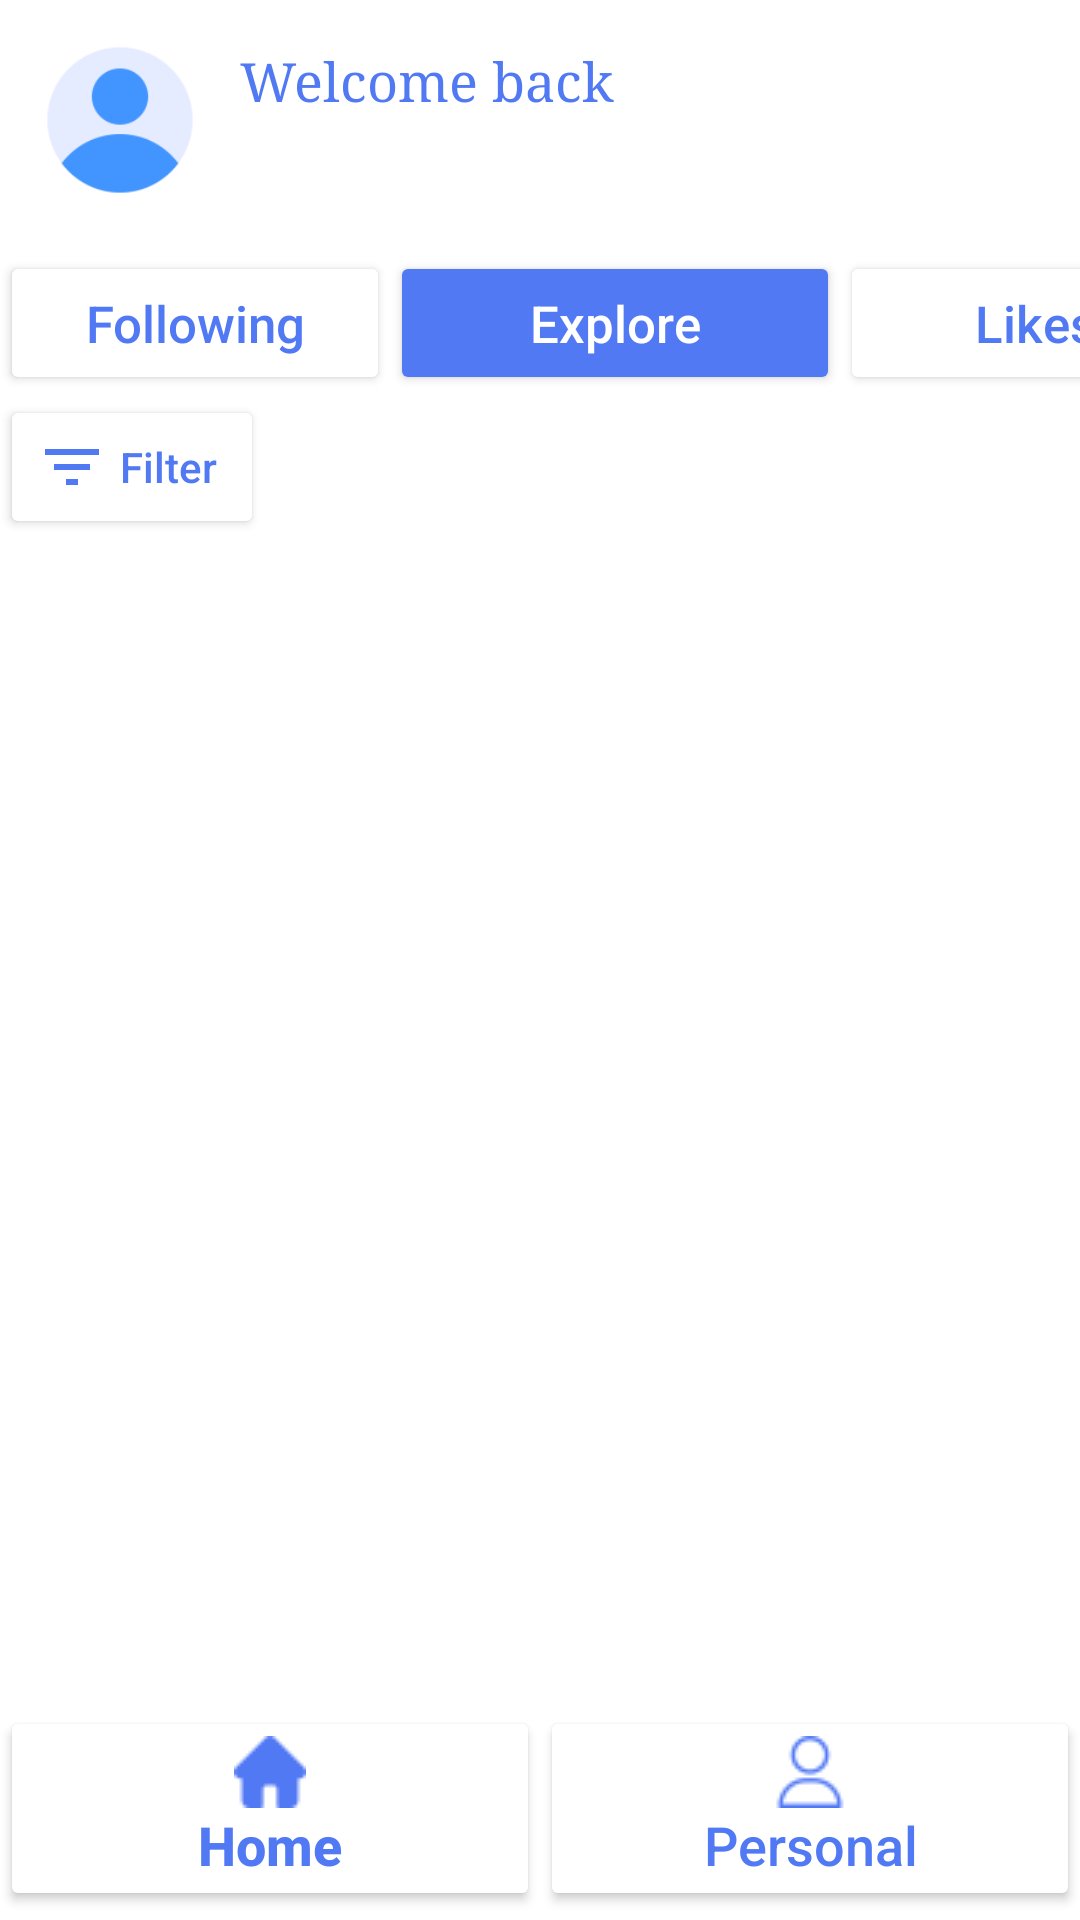

Android layout source for this screen:
<!-- AndroidManifest.xml: application theme Theme.BlogApp -->
<!-- res/layout/fragment_explore.xml -->
<?xml version="1.0" encoding="utf-8"?>
<layout
    xmlns:android="http://schemas.android.com/apk/res/android"
    xmlns:app="http://schemas.android.com/apk/res-auto"
    xmlns:tools="http://schemas.android.com/tools"
    >
    <data>
        <variable name="user" type="com.example.blogapp.model.User"/>
    </data>

    <LinearLayout
        android:layout_width="match_parent"
        android:layout_height="match_parent"
        android:orientation="vertical"
        tools:context=".view.ExploreFragment">
        <LinearLayout
            android:layout_width="match_parent"
            android:layout_height="wrap_content"
            android:orientation="horizontal"
            android:padding="15dp"
            >
            <com.google.android.material.imageview.ShapeableImageView
                android:id="@+id/iv_avatar"
                android:layout_width="50dp"
                android:layout_height="50dp"
                android:src="@drawable/person_avatar"
                android:scaleType="centerCrop"
                app:shapeAppearanceOverlay="@style/circleImageView"
                ></com.google.android.material.imageview.ShapeableImageView>
            <LinearLayout
                android:layout_width="wrap_content"
                android:layout_height="wrap_content"
                android:orientation="vertical"
                android:layout_marginLeft="15dp"
                >
                <TextView
                    android:layout_width="wrap_content"
                    android:layout_height="wrap_content"
                    android:text="Welcome back"
                    android:textColor="@color/main_color"
                    android:textSize="18sp"
                    android:fontFamily="serif"
                    ></TextView>
                <TextView
                    android:id="@+id/tv_username"
                    android:layout_width="wrap_content"
                    android:layout_height="wrap_content"
                    android:text="@{user.name}"
                    android:textColor="@color/main_color"
                    android:textSize="20sp"
                    android:textStyle="bold"
                    android:fontFamily="serif"
                    android:layout_marginTop="3dp"
                    ></TextView>
            </LinearLayout>
        </LinearLayout>
        <LinearLayout
            android:layout_width="wrap_content"
            android:layout_height="wrap_content"
            android:orientation="horizontal"
            android:layout_gravity="center"
            android:elevation="10dp">
            <Button
                android:id="@+id/btn_following"
                android:layout_width="130dp"
                android:layout_height="wrap_content"
                android:backgroundTint="@color/white"
                android:text="Following"
                android:textColor="@color/main_color"
                android:textAllCaps="false"
                android:textSize="17sp"
                ></Button>
            <Button
                android:id="@+id/btn_explore"
                android:layout_width="150dp"
                android:layout_height="wrap_content"
                android:backgroundTint="@color/main_color"
                android:text="Explore"
                android:textColor="@color/white"
                android:textAllCaps="false"
                android:textSize="17sp"
                ></Button>
            <Button
                android:id="@+id/btn_likes"
                android:layout_width="130dp"
                android:layout_height="wrap_content"
                android:backgroundTint="@color/white"
                android:text="Likes"
                android:textColor="@color/main_color"
                android:textSize="17sp"
                android:textAllCaps="false"
                ></Button>
        </LinearLayout>
        <LinearLayout
            android:layout_width="match_parent"
            android:layout_height="wrap_content"
            android:orientation="horizontal"
            >
            <Button
                android:id="@+id/btn_filter"
                android:layout_width="wrap_content"
                android:layout_height="wrap_content"
                android:backgroundTint="@color/white"
                android:drawableLeft="@drawable/ic_baseline_filter_list_24"
                android:text="Filter"
                android:textColor="@color/main_color"
                android:textAllCaps="false"
                ></Button>
            <Button
                android:id="@+id/category_option"
                android:layout_width="wrap_content"
                android:layout_height="40dp"
                android:layout_gravity="center"
                android:backgroundTint="#52B8E6"
                android:text="Category"
                android:textColor="#FFFFFF"
                android:textAllCaps="false"
                android:textSize="15sp"
                android:layout_marginHorizontal="7dp"
                android:visibility="gone"
                ></Button>
        </LinearLayout>
        <LinearLayout
            android:layout_width="match_parent"
            android:layout_height="wrap_content"
            android:orientation="vertical"
            android:layout_gravity="center"
            android:gravity="center"
            android:padding="10dp"
            android:id="@+id/layout_no_blog"
            android:layout_weight="1"
            android:visibility="gone">
            <ImageView
                android:layout_width="70dp"
                android:layout_height="70dp"
                android:layout_gravity="center"
                android:src="@drawable/no_blog"
                android:layout_marginBottom="17dp"
                ></ImageView>
            <TextView
                android:layout_width="wrap_content"
                android:layout_height="wrap_content"
                android:layout_gravity="center"
                android:text="No blogs yet"
                android:textSize="18sp"
                android:textColor="#AAAAAA"
                ></TextView>
        </LinearLayout>
        <androidx.recyclerview.widget.RecyclerView
            android:id="@+id/rv_blogs"
            android:layout_width="match_parent"
            android:layout_height="wrap_content"
            android:layout_weight="1"
            android:visibility="visible"
            ></androidx.recyclerview.widget.RecyclerView>
        <LinearLayout
            android:layout_width="match_parent"
            android:layout_height="wrap_content"
            android:orientation="horizontal"
            android:elevation="5dp"
            android:layout_marginBottom="3dp">
            <Button
                android:id="@+id/btn_home"
                android:layout_width="0dp"
                android:layout_height="wrap_content"
                android:backgroundTint="@color/white"
                android:text="Home"
                android:textColor="@color/main_color"
                android:textStyle="bold"
                android:textSize="18sp"
                android:textAllCaps="false"
                android:drawableTop="@drawable/ic_home"
                android:layout_weight="1" />
            <Button
                android:id="@+id/btn_personal"
                android:layout_width="0dp"
                android:layout_height="wrap_content"
                android:backgroundTint="@color/white"
                android:text="Personal"
                android:textColor="@color/main_color"
                android:textSize="18sp"
                android:textAllCaps="false"
                android:drawableTop="@drawable/ic_personal_outline"
                android:layout_weight="1" />
        </LinearLayout>
    </LinearLayout>
</layout>
<!-- resources referenced by this layout -->
<resources>
  <color name="main_color">#5279F4</color>
  <color name="white">#FFFFFFFF</color>
  <!-- drawable ic_baseline_filter_list_24 (drawable) -->
  <vector android:height="24dp" android:tint="#5279F4"
      android:viewportHeight="24" android:viewportWidth="24"
      android:width="24dp" xmlns:android="http://schemas.android.com/apk/res/android">
      <path android:fillColor="@android:color/white" android:pathData="M10,18h4v-2h-4v2zM3,6v2h18L21,6L3,6zM6,13h12v-2L6,11v2z"/>
  </vector>
  <!-- drawable ic_home: png bitmap (drawable, 935 bytes) -->
  <!-- drawable ic_personal_outline: png bitmap (drawable, 1682 bytes) -->
  <!-- drawable no_blog: png bitmap (drawable, 16868 bytes) -->
  <!-- drawable person_avatar: png bitmap (drawable, 7610 bytes) -->
  <style name="circleImageView">
          <item name="cornerFamily">rounded</item>
          <item name="cornerSize">50%</item>
      </style>
  <style name="Theme.BlogApp" parent="Theme.MaterialComponents.DayNight.DarkActionBar">
          
          <item name="colorPrimary">@color/main_color</item>
          <item name="colorPrimaryVariant">@color/purple_700</item>
          <item name="colorOnPrimary">@color/white</item>
          
          <item name="colorSecondary">@color/teal_200</item>
          <item name="colorSecondaryVariant">@color/teal_700</item>
          <item name="colorOnSecondary">@color/black</item>
          
          <item name="android:statusBarColor">?attr/colorPrimaryVariant</item>
          
          <item name="colorAccent">#52B8E6</item>
      </style>
  <color name="purple_700">#FF3700B3</color>
  <color name="teal_200">#FF03DAC5</color>
  <color name="teal_700">#FF018786</color>
  <color name="black">#212A3E</color>
</resources>
